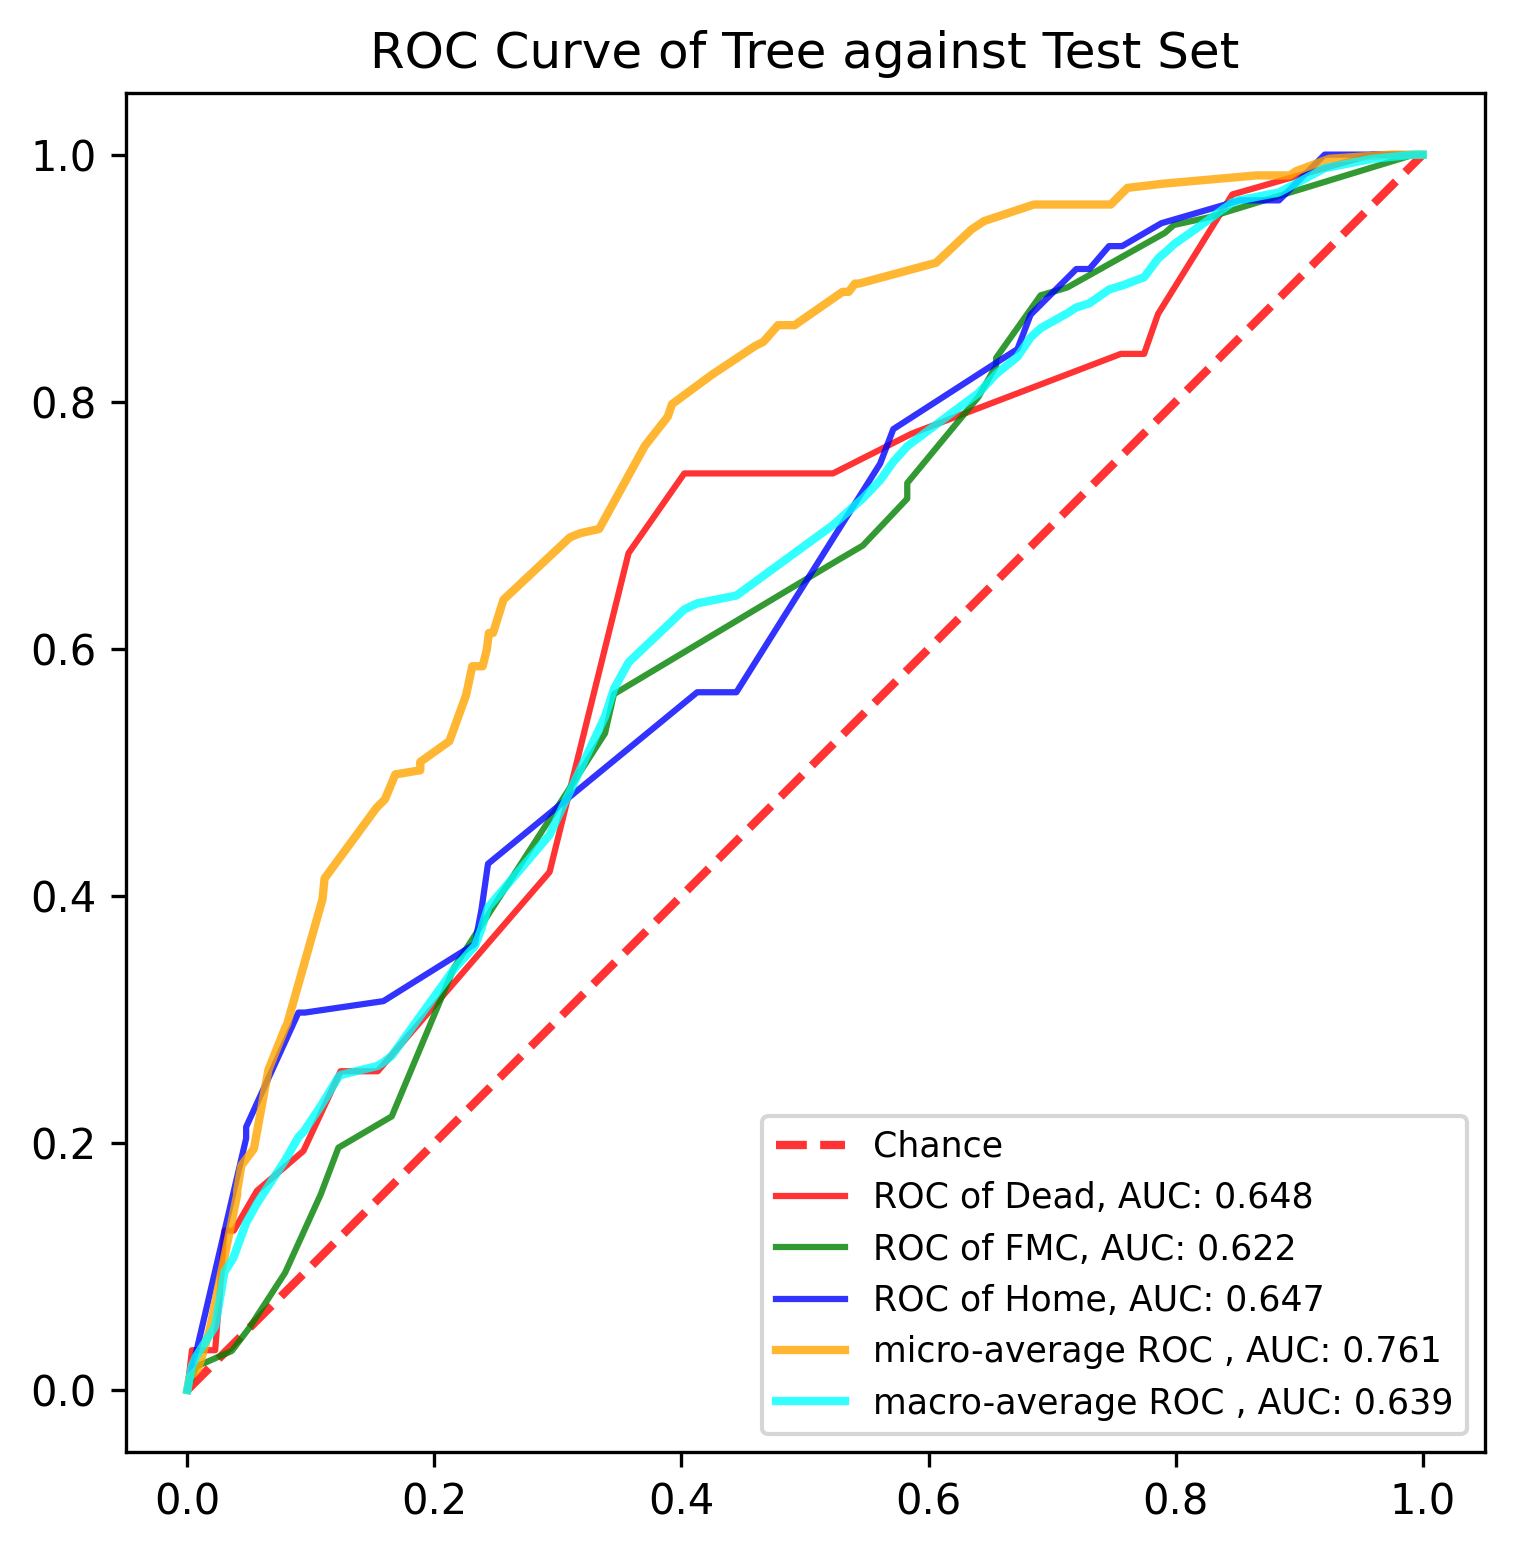

The data file committed next to this chart (first rows):
, y_true, y_proba_0, y_proba_1, y_proba_2, fpr_0, fpr_1, fpr_2, tpr_0, tpr_1, tpr_2, threshold_0, threshold_1, threshold_2, fpr_micro, tpr_micro, fpr_macro, tpr_macro
0, 1, 0.045, 0.59, 0.365, 0.0, 0.0, 0.0, 0.0, 0.0, 0.0, 1.611, 1.968, 1.807, 0.0, 0.0, 0.0, 0.0
1, 0, 0.3889, 0.5556, 0.05556, 0.003759, 0.007194, 0.04762, 0.03226, 0.01899, 0.2037, 0.6111, 0.9677, 0.8068, 0.001684, 0.0101, 0.003759, 0.01942
2, 0, 0.1042, 0.5694, 0.3264, 0.02256, 0.03597, 0.04762, 0.03226, 0.03165, 0.213, 0.4167, 0.9444, 0.75, 0.008418, 0.01684, 0.007194, 0.02734
3, 0, 0.3889, 0.5556, 0.05556, 0.03008, 0.05036, 0.08995, 0.129, 0.05063, 0.3056, 0.3889, 0.875, 0.6301, 0.01178, 0.02694, 0.02256, 0.0515
4, 0, 0.1, 0.8667, 0.03333, 0.03759, 0.07914, 0.09524, 0.129, 0.09494, 0.3056, 0.3684, 0.8667, 0.5556, 0.01852, 0.05051, 0.03008, 0.09558
5, 1, 0.0, 0.875, 0.125, 0.05639, 0.1079, 0.1587, 0.1613, 0.1582, 0.3148, 0.3529, 0.8367, 0.5333, 0.02525, 0.08418, 0.03597, 0.1049
6, 1, 0.06667, 0.6533, 0.28, 0.09398, 0.1223, 0.2328, 0.1935, 0.1962, 0.3611, 0.25, 0.7143, 0.5053, 0.0404, 0.1582, 0.03759, 0.1079
7, 1, 0.25, 0.55, 0.2, 0.1241, 0.1655, 0.2381, 0.2581, 0.2215, 0.3889, 0.2222, 0.6667, 0.4444, 0.0404, 0.1616, 0.04762, 0.1354
8, 1, 0.045, 0.59, 0.365, 0.1541, 0.2158, 0.2434, 0.2581, 0.3418, 0.4259, 0.1905, 0.6533, 0.375, 0.04377, 0.1818, 0.05036, 0.1402
9, 1, 0.045, 0.59, 0.365, 0.2932, 0.3381, 0.4127, 0.4194, 0.5316, 0.5648, 0.1042, 0.59, 0.365, 0.05387, 0.1953, 0.05639, 0.1511
10, 1, 0.04167, 0.6667, 0.2917, 0.3571, 0.3453, 0.4444, 0.6774, 0.5633, 0.5648, 0.1, 0.5882, 0.3333, 0.06566, 0.2593, 0.07914, 0.1859
11, 1, 0.0625, 0.6875, 0.25, 0.4023, 0.5252, 0.5608, 0.7419, 0.6709, 0.75, 0.09184, 0.5694, 0.3264, 0.07912, 0.2929, 0.08995, 0.2048
12, 1, 0.1905, 0.7143, 0.09524, 0.5, 0.5468, 0.5714, 0.7419, 0.6835, 0.7778, 0.06667, 0.5556, 0.2917, 0.08081, 0.2963, 0.09398, 0.2089
13, 1, 0.05479, 0.3151, 0.6301, 0.5188, 0.5827, 0.672, 0.7419, 0.7215, 0.8426, 0.0625, 0.55, 0.28, 0.1094, 0.3973, 0.09524, 0.2107
14, 1, 0.3529, 0.5882, 0.05882, 0.5226, 0.5827, 0.6825, 0.7419, 0.7342, 0.8704, 0.05556, 0.5263, 0.25, 0.1111, 0.4141, 0.1079, 0.2297
15, 1, 0.1905, 0.7143, 0.09524, 0.5865, 0.6403, 0.7196, 0.7742, 0.8038, 0.9074, 0.05479, 0.4737, 0.2, 0.1532, 0.4714, 0.1223, 0.2533
16, 2, 0.06667, 0.6533, 0.28, 0.7556, 0.6547, 0.7302, 0.8387, 0.8291, 0.9074, 0.045, 0.4444, 0.1667, 0.1599, 0.4781, 0.1241, 0.255
17, 0, 0.02105, 0.4737, 0.5053, 0.7744, 0.6547, 0.746, 0.8387, 0.8354, 0.9259, 0.04167, 0.3889, 0.125, 0.1684, 0.4983, 0.1541, 0.2624
18, 2, 0.02105, 0.4737, 0.5053, 0.7857, 0.6906, 0.7566, 0.871, 0.8861, 0.9259, 0.03226, 0.3667, 0.1053, 0.1886, 0.5017, 0.1587, 0.2653
19, 1, 0.25, 0.55, 0.2, 0.8459, 0.7122, 0.7884, 0.9677, 0.8924, 0.9444, 0.02105, 0.3333, 0.09524, 0.1886, 0.5084, 0.1655, 0.2706
20, 1, 0.045, 0.59, 0.365, 0.9586, 0.7914, 0.8519, 1.0, 0.9367, 0.963, 0.01136, 0.3151, 0.07143, 0.2121, 0.5253, 0.2158, 0.3406
21, 2, 0.1042, 0.5694, 0.3264, 1.0, 0.7986, 0.8836, 1.0, 0.943, 0.963, 0.0, 0.2222, 0.05882, 0.2256, 0.5623, 0.2328, 0.3595
22, 0, 0.03226, 0.9677, 0.0, , 0.8273, 0.9206, , 0.9494, 1.0, , 0.2083, 0.05556, 0.2306, 0.5859, 0.2381, 0.3736
23, 1, 0.045, 0.59, 0.365, , 0.9928, 0.9788, , 1.0, 1.0, , 0.1818, 0.03333, 0.2391, 0.5859, 0.2434, 0.3907
24, 1, 0.045, 0.59, 0.365, , 1.0, 1.0, , 1.0, 1.0, , 0.15, 0.0, 0.2424, 0.5993, 0.2932, 0.4494
25, 1, 0.045, 0.59, 0.365, , , , , , , , , , 0.2441, 0.6128, 0.3381, 0.5453
26, 2, 0.09184, 0.8367, 0.07143, , , , , , , , , , 0.2475, 0.6128, 0.3453, 0.5675
27, 1, 0.1042, 0.5694, 0.3264, , , , , , , , , , 0.2559, 0.6397, 0.3571, 0.589
28, 1, 0.06667, 0.6533, 0.28, , , , , , , , , , 0.3098, 0.6902, 0.4023, 0.6318
29, 1, 0.01136, 0.1818, 0.8068, , , , , , , , , , 0.3182, 0.6936, 0.4127, 0.6368
30, 1, 0.03226, 0.9677, 0.0, , , , , , , , , , 0.3333, 0.697, 0.4444, 0.6431
31, 1, 0.045, 0.59, 0.365, , , , , , , , , , 0.3704, 0.7643, 0.5, 0.6837
32, 1, 0.1042, 0.5694, 0.3264, , , , , , , , , , 0.3889, 0.7879, 0.5188, 0.6974
33, 1, 0.02105, 0.4737, 0.5053, , , , , , , , , , 0.3923, 0.798, 0.5226, 0.7001
34, 0, 0.25, 0.55, 0.2, , , , , , , , , , 0.4242, 0.8215, 0.5252, 0.7025
35, 0, 0.05479, 0.3151, 0.6301, , , , , , , , , , 0.4444, 0.835, 0.5468, 0.7218
36, 1, 0.045, 0.59, 0.365, , , , , , , , , , 0.4596, 0.8451, 0.5608, 0.7366
37, 1, 0.1, 0.3667, 0.5333, , , , , , , , , , 0.4663, 0.8485, 0.5714, 0.7513
38, 2, 0.05479, 0.3151, 0.6301, , , , , , , , , , 0.4781, 0.862, 0.5827, 0.7639
39, 1, 0.06667, 0.6533, 0.28, , , , , , , , , , 0.4916, 0.862, 0.5865, 0.7668
40, 1, 0.01136, 0.1818, 0.8068, , , , , , , , , , 0.5303, 0.8889, 0.6403, 0.8069
41, 0, 0.1042, 0.5694, 0.3264, , , , , , , , , , 0.5337, 0.8889, 0.6547, 0.8224
42, 2, 0.25, 0.55, 0.2, , , , , , , , , , 0.5354, 0.8889, 0.672, 0.8364
43, 0, 0.045, 0.59, 0.365, , , , , , , , , , 0.5404, 0.8956, 0.6825, 0.852
44, 2, 0.01136, 0.1818, 0.8068, , , , , , , , , , 0.5438, 0.8956, 0.6906, 0.8595
45, 2, 0.045, 0.59, 0.365, , , , , , , , , , 0.6061, 0.9125, 0.7122, 0.8715
46, 1, 0.06667, 0.6533, 0.28, , , , , , , , , , 0.6347, 0.9394, 0.7196, 0.8763
47, 2, 0.06667, 0.6533, 0.28, , , , , , , , , , 0.6448, 0.9461, 0.7302, 0.8796
48, 1, 0.045, 0.59, 0.365, , , , , , , , , , 0.6852, 0.9596, 0.746, 0.8908
49, 2, 0.1042, 0.5694, 0.3264, , , , , , , , , , 0.729, 0.9596, 0.7556, 0.8938
50, 1, 0.06667, 0.6533, 0.28, , , , , , , , , , 0.7374, 0.9596, 0.7566, 0.894
51, 2, 0.045, 0.59, 0.365, , , , , , , , , , 0.7475, 0.9596, 0.7744, 0.9008
52, 2, 0.01136, 0.1818, 0.8068, , , , , , , , , , 0.7609, 0.9731, 0.7857, 0.9158
53, 2, 0.045, 0.59, 0.365, , , , , , , , , , 0.7896, 0.9764, 0.7884, 0.9182
54, 2, 0.05479, 0.3151, 0.6301, , , , , , , , , , 0.8653, 0.9832, 0.7914, 0.9207
55, 1, 0.1, 0.3667, 0.5333, , , , , , , , , , 0.8737, 0.9832, 0.7986, 0.9274
56, 2, 0.1042, 0.5694, 0.3264, , , , , , , , , , 0.8923, 0.9832, 0.8273, 0.9477
57, 0, 0.01136, 0.1818, 0.8068, , , , , , , , , , 0.8973, 0.9865, 0.8459, 0.9613
58, 1, 0.03226, 0.9677, 0.0, , , , , , , , , , 0.9242, 0.9966, 0.8519, 0.9631
59, 1, 0.1, 0.8667, 0.03333, , , , , , , , , , 0.9747, 1.0, 0.8836, 0.9694
... 831 more rows
